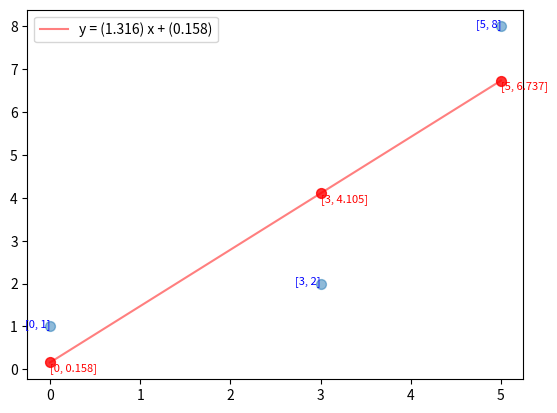

Here is the Python script that generated this plot:
'''
 produces line by the least square method from a given set of xy-coordinates
'''

#TODO - install matplotlib package to fully enjoy the program.
import matplotlib.pyplot as plt
import sys


def location(c, scale):
    temp = c
    prev = 0
    while temp >= 10 * scale:
        temp = temp - 10 * scale
    prev = c - temp
    line = temp / scale
    return prev, int(round(line))


class Point:
    # scale in units/mm
    x_scale = 0.1
    y_scale = 0.1

    def __init__(self, x, y):
        self.x = x
        self.y = y
        self.x_prev, self.x_line = location(x, self.x_scale)
        self.y_prev, self.y_line = location(y, self.y_scale)

    def __str__(self):
        return '(' + str(self.x) + ',' + str(self.y) + ')'

    def __repr__(self):
        return '(' + str(self.x) + ',' + str(self.y) + ')'

    @classmethod
    def set_scales(cls, x_scale_in, y_scale_in):
        cls.x_scale = x_scale_in
        cls.y_scale = y_scale_in


class Pointset:
    def __init__(self, point_list):
        self.str_point_list = point_list
        self.n = len(point_list)
        self.point_list = []
        self.x_list = []
        self.y_list = []
        for element in point_list:
            temp_element = point_parse(element)
            self.point_list.append(temp_element)

        for point in self.point_list:
            self.x_list.append(point.x)
            self.y_list.append(point.y)

    def __str__(self):
        return str(self.str_point_list)

    def __repr__(self):
        return str(self.str_point_list)

    @property
    def points_mean(self):
        tot_x = 0
        tot_y = 0
        for temp_point in self.point_list:
            tot_x += temp_point.x
            tot_y += temp_point.y

        return Point(tot_x / len(self.point_list), tot_y / len(self.point_list))

    @property
    def sum_squared(self):
        tot = 0
        for temp_point in self.point_list:
            tot += temp_point.x * temp_point.x

        return tot

    @property
    def sum_prod(self):
        tot = 0
        for temp_point in self.point_list:
            tot += temp_point.x * temp_point.y
        return tot

    @property
    def calc_m(self):
        return (self.sum_prod - self.n * self.points_mean.x * self.points_mean.y) / (
                self.sum_squared - self.n * self.points_mean.x * self.points_mean.x)

    @property
    def calc_c(self):
        return (self.points_mean.y * self.sum_squared - self.points_mean.x * self.sum_prod) / (
                self.sum_squared - self.n * self.points_mean.x * self.points_mean.x)

    @property
    def y_new_list(self):
        new_list = []
        for x in self.x_list:
            new_list.append(x * self.calc_m + self.calc_c)

        return new_list


# (x,y)


def point_parse(a):
    temp = a
    temp = temp[1:-1]
    temp_x, temp_y = temp.split(',')
    try:
        return Point(int(temp_x), int(temp_y))
    except ValueError:
        return Point(float(temp_x), float(temp_y))


def main():
    a = sys.argv[1:]
    temp_points = []
    # TODO - Replace p data for another solution as you wish, [[x1,y1],[x2,y2],...,[xn,yn]]
    p = [[0, 1], [3, 2], [5, 8]]
    for i in range(len(p)):
        temp_x, temp_y = p[i][0], p[i][1]
        temp_points.append(('({},{})'.format(temp_x, temp_y)))
    points = Pointset(temp_points)
    line = 'y = ({}) x + ({})'.format(round(points.calc_m, 3), round(points.calc_c, 3))
    plt.plot(points.x_list, points.y_new_list, label=line, color='red', alpha=0.5)
    plt.scatter(points.x_list, points.y_new_list, s=50, color='red', alpha=0.8)
    plt.scatter(points.x_list, points.y_list, s=50, alpha=0.5)

    for i in points.point_list:
        plt.annotate([i.x, i.y], (i.x, i.y), color='b', horizontalalignment='right', verticalalignment='baseline',
                     fontsize=8, rotation=0)

    new_list = list(zip(points.x_list, points.y_new_list))
    for point in new_list:
        plt.annotate([round(point[0], 3), round(point[1], 3)], (point[0], point[1]), color='r',
                     horizontalalignment='left', verticalalignment='top', fontsize=8, rotation=0)

    plt.legend()
    plt.show()


if __name__ == '__main__':
    main()
